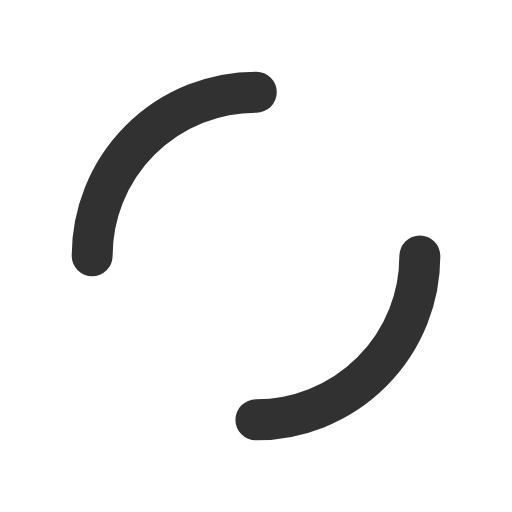
t = 0.00 s
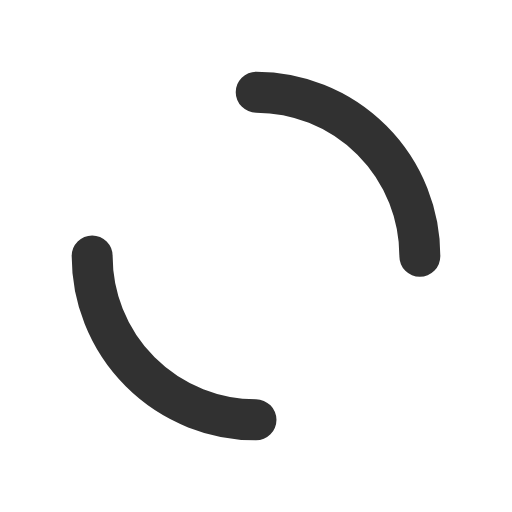
t = 0.25 s
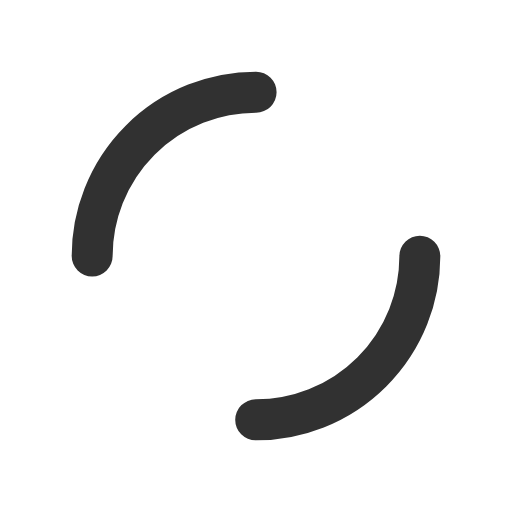
t = 0.50 s
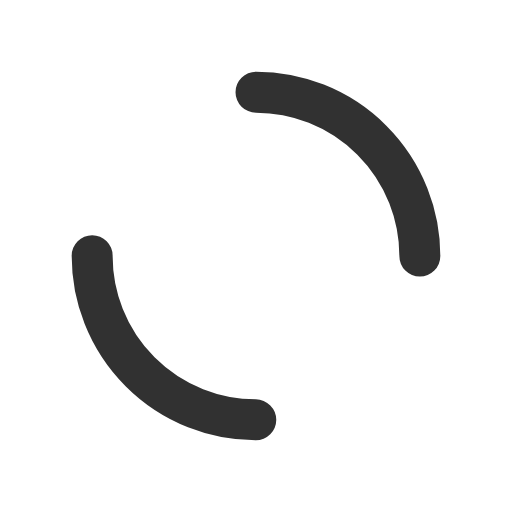
t = 0.75 s

The animated SVG that drew these frames (rendered in a browser with its animation timeline set to each time). Animation: 1 SMIL element (animateTransform=1); one cycle of 1.00 s, repeats indefinitely.

<svg xmlns="http://www.w3.org/2000/svg" viewBox="0 0 100 100" preserveAspectRatio="xMidYMid" width="200" height="200" style="shape-rendering: auto; display: block; background: transparent;" xmlns:xlink="http://www.w3.org/1999/xlink"><g><circle stroke-linecap="round" fill="none" stroke-dasharray="50.26548245743669 50.26548245743669" stroke="#313131" stroke-width="8" r="32" cy="50" cx="50">
  <animateTransform values="0 50 50;360 50 50" keyTimes="0;1" dur="1s" repeatCount="indefinite" type="rotate" attributeName="transform"></animateTransform>
</circle><g></g></g><!-- [ldio] generated by https://loading.io --></svg>